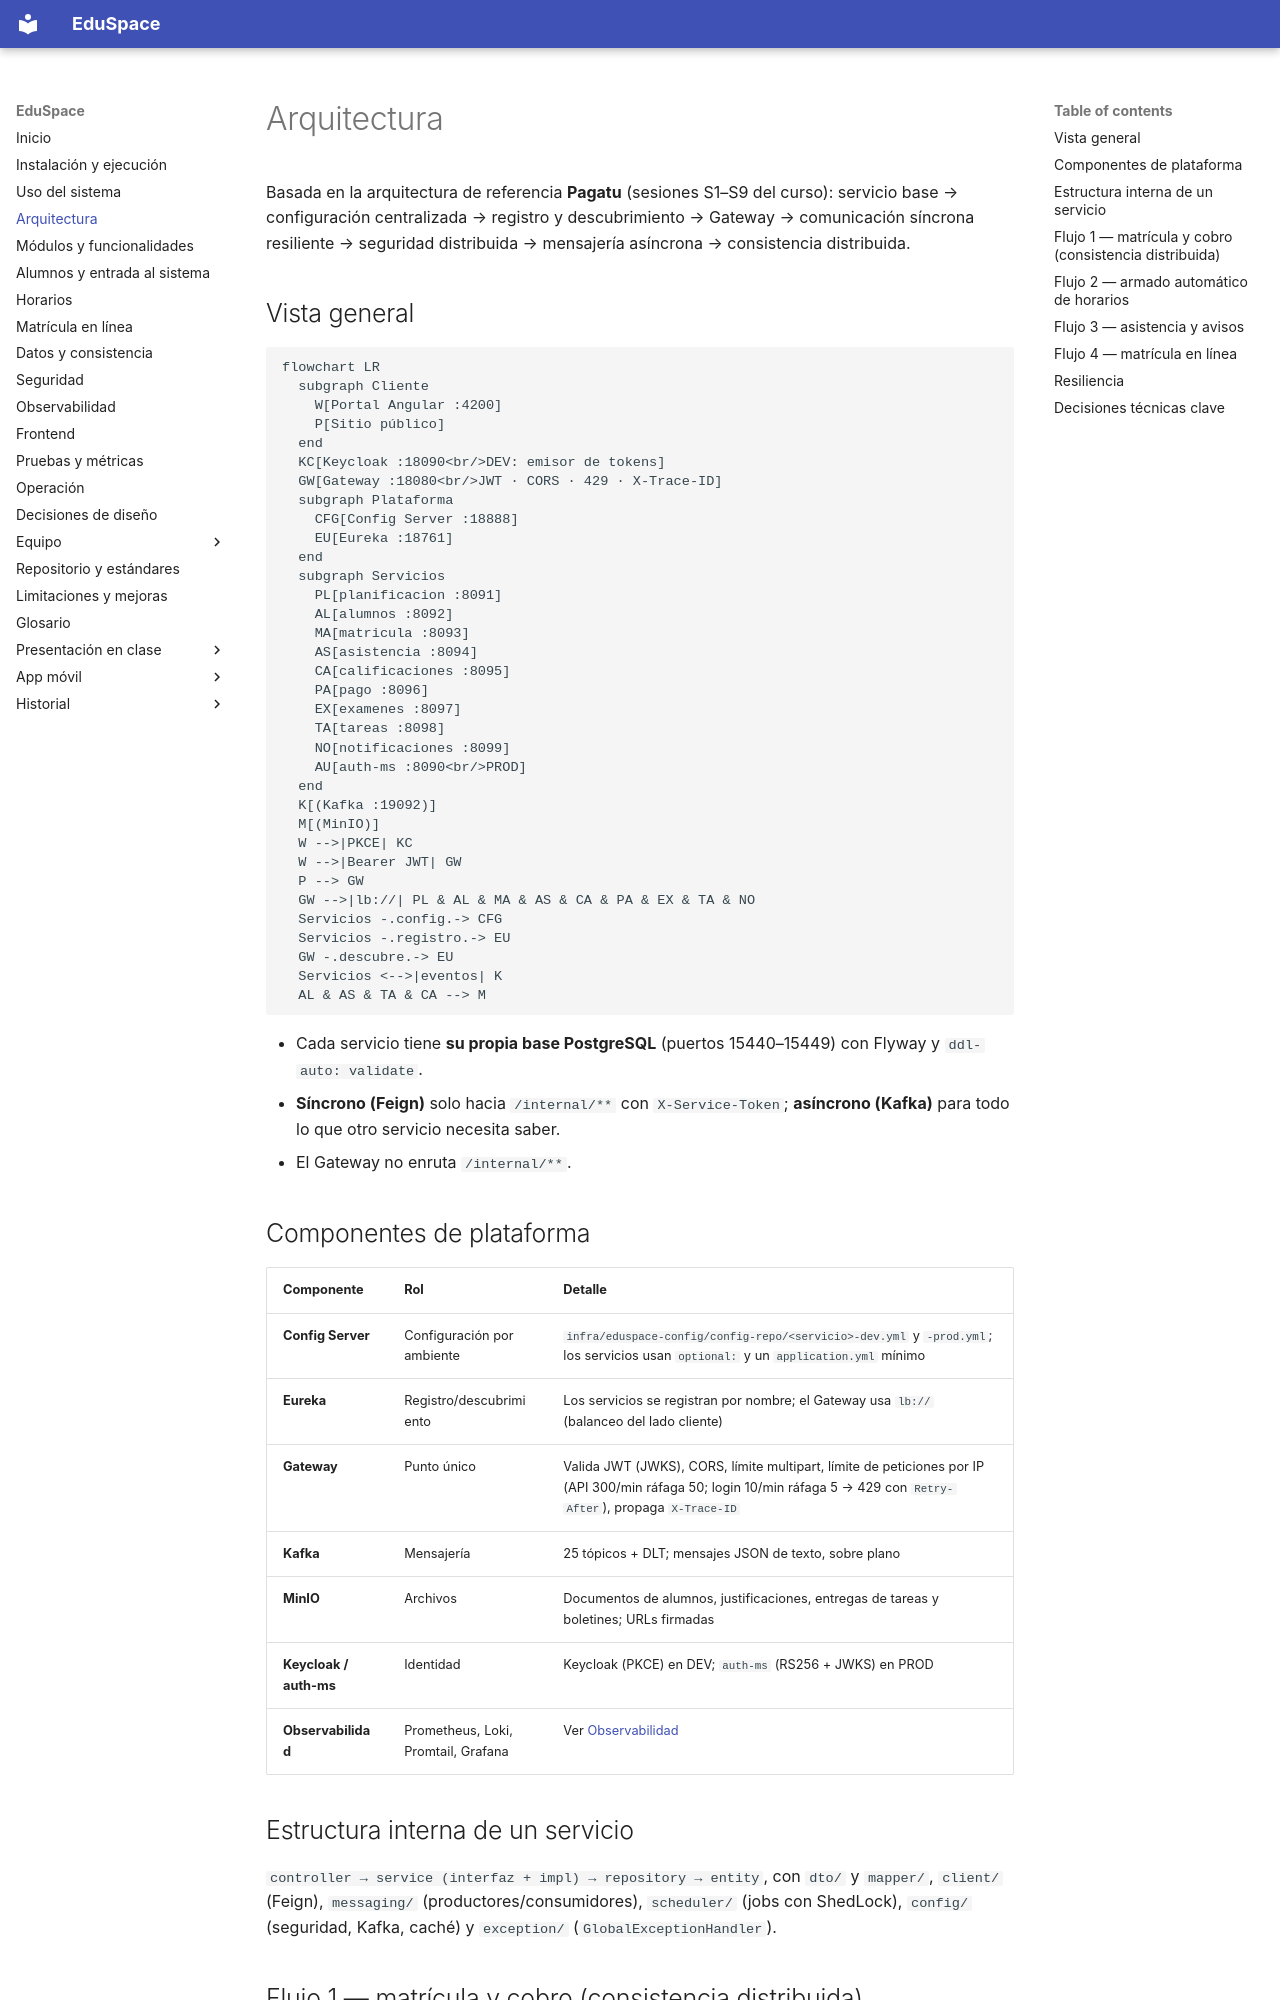

repository: hrems-dev/plataforma-EDUSPACE · page: sistema/arquitectura/index.html · generator: mkdocs

# Arquitectura

Basada en la arquitectura de referencia **Pagatu** (sesiones S1–S9 del curso): servicio base → configuración centralizada → registro y descubrimiento →
Gateway → comunicación síncrona resiliente → seguridad distribuida → mensajería asíncrona → consistencia distribuida.

## Vista general

```mermaid
flowchart LR
  subgraph Cliente
    W[Portal Angular :4200]
    P[Sitio público]
  end
  KC[Keycloak :18090<br/>DEV: emisor de tokens]
  GW[Gateway :18080<br/>JWT · CORS · 429 · X-Trace-ID]
  subgraph Plataforma
    CFG[Config Server :18888]
    EU[Eureka :18761]
  end
  subgraph Servicios
    PL[planificacion :8091]
    AL[alumnos :8092]
    MA[matricula :8093]
    AS[asistencia :8094]
    CA[calificaciones :8095]
    PA[pago :8096]
    EX[examenes :8097]
    TA[tareas :8098]
    NO[notificaciones :8099]
    AU[auth-ms :8090<br/>PROD]
  end
  K[(Kafka :19092)]
  M[(MinIO)]
  W -->|PKCE| KC
  W -->|Bearer JWT| GW
  P --> GW
  GW -->|lb://| PL & AL & MA & AS & CA & PA & EX & TA & NO
  Servicios -.config.-> CFG
  Servicios -.registro.-> EU
  GW -.descubre.-> EU
  Servicios <-->|eventos| K
  AL & AS & TA & CA --> M
```

- Cada servicio tiene **su propia base PostgreSQL** (puertos 15440–15449) con Flyway y `ddl-auto: validate`.
- **Síncrono (Feign)** solo hacia `/internal/**` con `X-Service-Token`; **asíncrono (Kafka)** para todo lo que otro servicio necesita saber.
- El Gateway no enruta `/internal/**`.

## Componentes de plataforma

| Componente | Rol | Detalle |
|---|---|---|
| **Config Server** | Configuración por ambiente | `infra/eduspace-config/config-repo/<servicio>-dev.yml` y `-prod.yml`; los servicios usan `optional:` y un `application.yml` mínimo |
| **Eureka** | Registro/descubrimiento | Los servicios se registran por nombre; el Gateway usa `lb://` (balanceo del lado cliente) |
| **Gateway** | Punto único | Valida JWT (JWKS), CORS, límite multipart, límite de peticiones por IP (API 300/min ráfaga 50; login 10/min ráfaga 5 → 429 con `Retry-After`), propaga `X-Trace-ID` |
| **Kafka** | Mensajería | 25 tópicos + DLT; mensajes JSON de texto, sobre plano |
| **MinIO** | Archivos | Documentos de alumnos, justificaciones, entregas de tareas y boletines; URLs firmadas |
| **Keycloak / auth-ms** | Identidad | Keycloak (PKCE) en DEV; `auth-ms` (RS256 + JWKS) en PROD |
| **Observabilidad** | Prometheus, Loki, Promtail, Grafana | Ver [Observabilidad](observabilidad.md) |

## Estructura interna de un servicio
`controller → service (interfaz + impl) → repository → entity`, con `dto/` y `mapper/`, `client/` (Feign), `messaging/` (productores/consumidores),
`scheduler/` (jobs con ShedLock), `config/` (seguridad, Kafka, caché) y `exception/` (`GlobalExceptionHandler`).
